Photos from the image-classification dataset "customvisiontrialfiles" in the GitHub repository vyasdev/customvisiontrialfiles. Its 5 classes are: Claratyne, cold medication, diazepam, painkiller, Panamax.

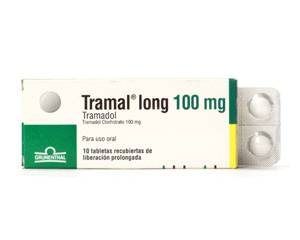
Label: painkiller

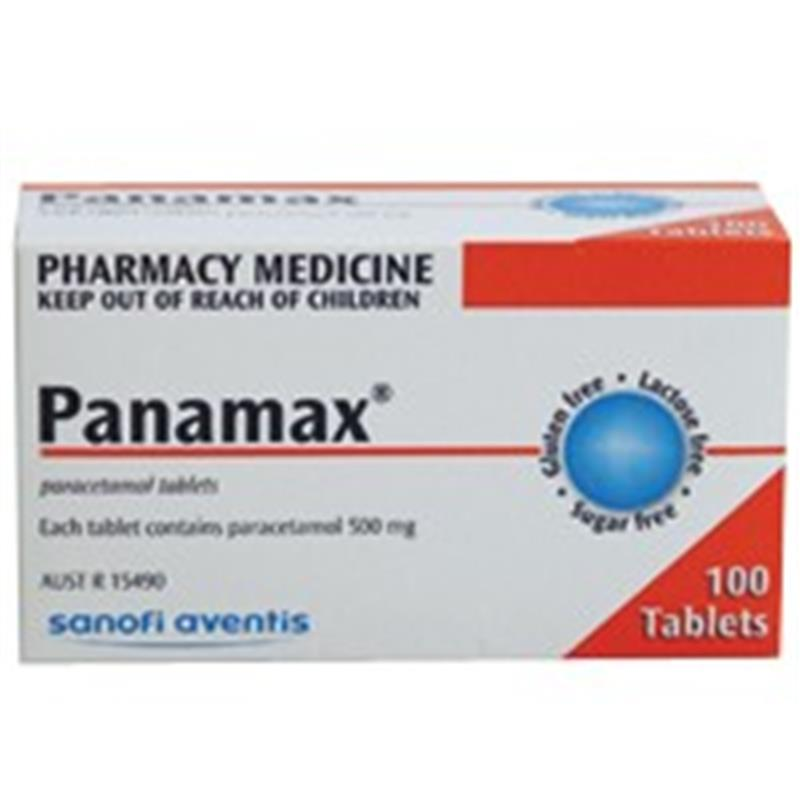
Label: Panamax

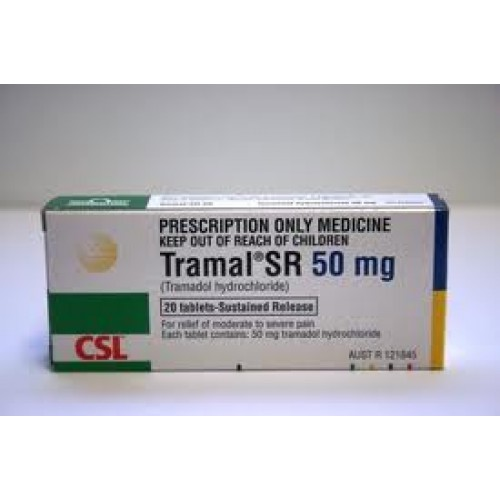
Label: painkiller

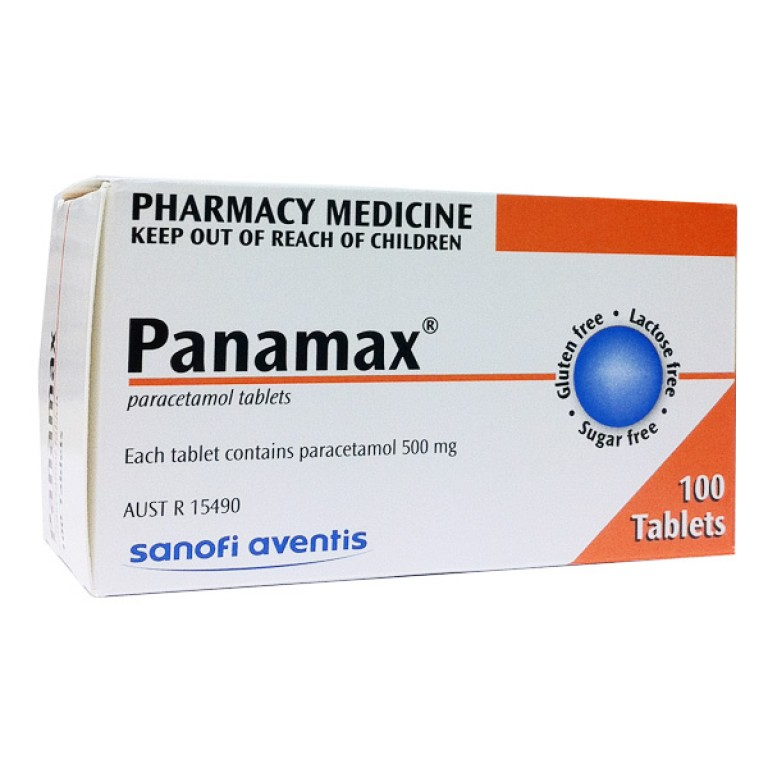
Label: painkiller

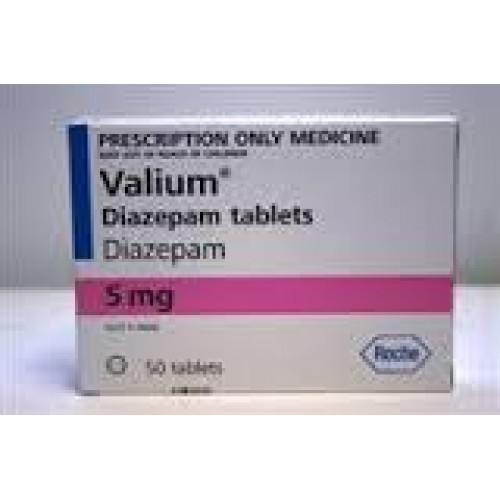
Label: painkiller

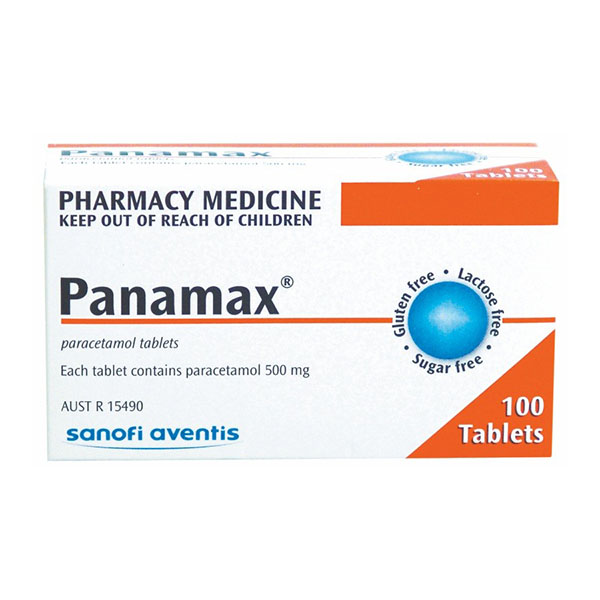
Label: painkiller
